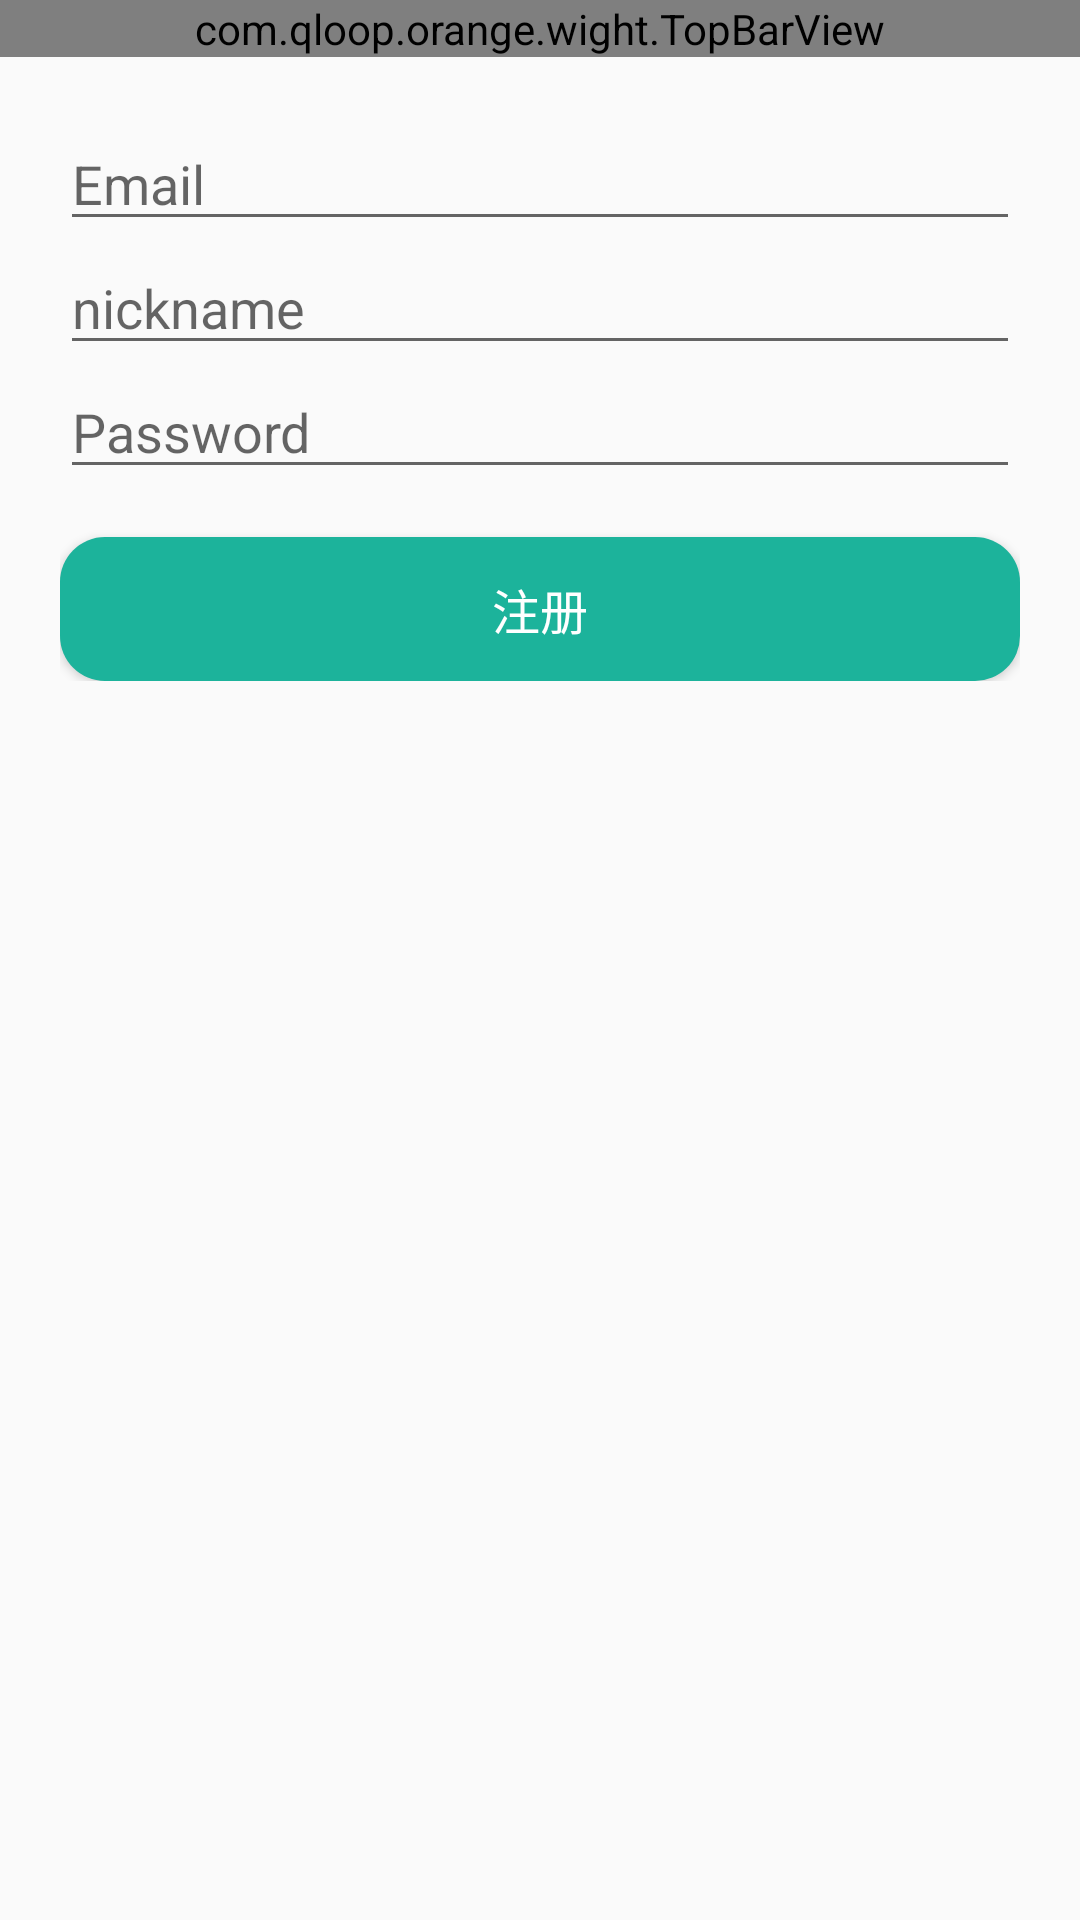

Reconstruct the res/layout file that produces this screen, plus the resources it refers to.
<!-- AndroidManifest.xml: application theme AppTheme -->
<!-- res/layout/activity_sign_up.xml -->
<?xml version="1.0" encoding="utf-8"?>
<LinearLayout xmlns:android="http://schemas.android.com/apk/res/android"
              xmlns:app="http://schemas.android.com/apk/res-auto"
              android:layout_width="match_parent"
              android:layout_height="match_parent"
              android:fitsSystemWindows="true"
              android:gravity="center_horizontal"
              android:orientation="vertical">

    <com.qloop.orange.wight.TopBarView
        android:layout_width="match_parent"
        android:layout_height="wrap_content"
        app:topTitle="注册"/>

    <LinearLayout
        android:layout_width="match_parent"
        android:layout_height="wrap_content"
        android:orientation="vertical"
        android:padding="20dp">

        <EditText
            android:id="@+id/et_email"
            android:layout_width="match_parent"
            android:layout_height="wrap_content"
            android:hint="@string/prompt_email"
            android:inputType="textEmailAddress"
            android:maxLines="1"/>

        <EditText
            android:id="@+id/et_nickname"
            android:layout_width="match_parent"
            android:layout_height="wrap_content"
            android:hint="@string/prompt_nickname"
            android:maxLines="1"/>

        <EditText
            android:id="@+id/et_password"
            android:layout_width="match_parent"
            android:layout_height="wrap_content"
            android:hint="@string/prompt_password"
            android:inputType="textPassword"
            android:maxLines="1"/>

        <Button
            android:id="@+id/btn_sign"
            style="?android:textAppearanceSmall"
            android:layout_width="match_parent"
            android:layout_height="wrap_content"
            android:layout_marginTop="16dp"
            android:background="@drawable/selector_btn_login"
            android:text="@string/str_sign_up"
            android:textColor="@color/colorWhite"
            android:textSize="16sp"/>
    </LinearLayout>

    
    <ProgressBar
        android:id="@+id/sing_up_progress"
        style="?android:attr/progressBarStyleLarge"
        android:layout_width="wrap_content"
        android:layout_height="wrap_content"
        android:layout_marginBottom="8dp"
        android:visibility="gone"/>
</LinearLayout>
<!-- resources referenced by this layout -->
<resources>
  <color name="colorWhite">#fff</color>
  <!-- drawable selector_btn_login (drawable) -->
  <?xml version="1.0" encoding="utf-8"?>
  <selector xmlns:android="http://schemas.android.com/apk/res/android">
  
      <item android:state_pressed="true">
          <shape android:shape="rectangle">
              <corners android:radius="15dp"/>
              <solid android:color="@color/colorPrimary"/>
          </shape>
      </item>
      <item>
          <shape android:shape="rectangle">
              <corners android:radius="15dp"/>
              <solid android:color="@color/colorSubPrimary"/>
          </shape>
      </item>
  </selector>
  <string name="prompt_email">Email</string>
  <string name="prompt_nickname">nickname</string>
  <string name="prompt_password">Password </string>
  <string name="str_sign_up">注册</string>
  <style name="AppTheme" parent="Theme.AppCompat.Light.DarkActionBar">
          
          <item name="colorPrimary">@color/colorPrimary</item>
          <item name="colorPrimaryDark">@color/colorPrimaryDark</item>
          <item name="colorAccent">@color/colorAccent</item>
          <item name="windowActionBar">false</item>
          <item name="windowNoTitle">true</item>
      </style>
  <color name="colorPrimary">#1F9D85</color>
  <color name="colorSubPrimary">#1CB39B</color>
  <color name="colorPrimaryDark">#1F9DAF</color>
  <color name="colorAccent">#1F9D85</color>
</resources>
